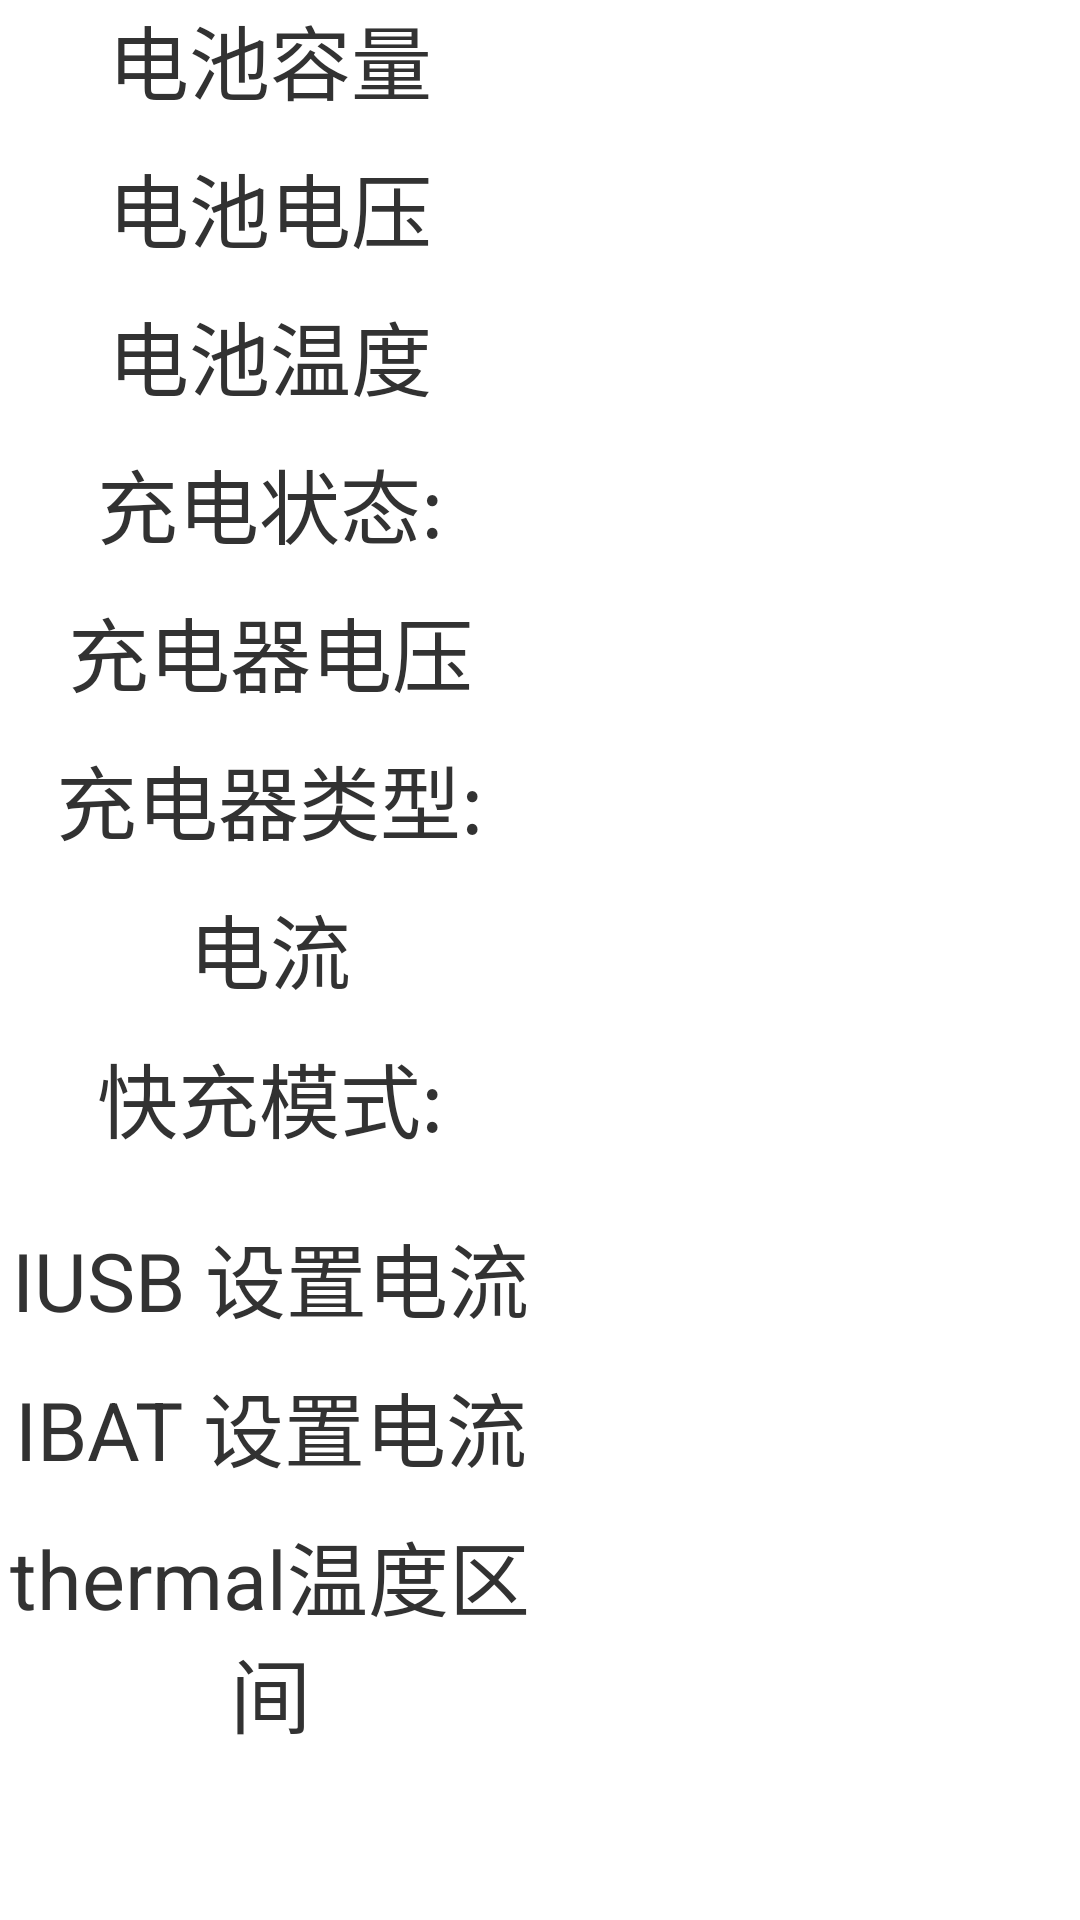

The Android layout XML behind this screen, and the referenced resources:
<!-- AndroidManifest.xml: application theme AppTheme -->
<!-- res/layout/battery_infoshow.xml -->
<?xml version="1.0" encoding="utf-8"?>
<LinearLayout android:orientation="vertical" android:layout_width="fill_parent" android:layout_height="fill_parent"
  xmlns:android="http://schemas.android.com/apk/res/android">
    <RelativeLayout android:orientation="horizontal" android:layout_width="fill_parent" android:layout_height="wrap_content" android:layout_weight="1.0">
        <LinearLayout android:orientation="horizontal" android:layout_width="fill_parent" android:layout_height="wrap_content" style="@style/background_style">
            <TextView android:textSize="27.0sp" android:gravity="center" android:id="@id/battery_cap_info" android:layout_width="fill_parent" android:layout_height="wrap_content" android:text="@string/battery_cap" android:layout_weight="1.0" />
            <TextView android:textSize="27.0sp" android:gravity="center" android:id="@id/battery_cap_show" android:layout_width="fill_parent" android:layout_height="wrap_content" android:layout_weight="1.0" />
        </LinearLayout>
    </RelativeLayout>
    <RelativeLayout android:orientation="horizontal" android:layout_width="fill_parent" android:layout_height="wrap_content" android:layout_weight="1.0" style="@style/background_style">
        <LinearLayout android:orientation="horizontal" android:layout_width="fill_parent" android:layout_height="wrap_content" style="@style/background_style">
            <TextView android:textSize="27.0sp" android:gravity="center" android:id="@id/battery_vol_info" android:layout_width="fill_parent" android:layout_height="wrap_content" android:text="@string/battery_voltage" android:layout_weight="1.0" />
            <TextView android:textSize="27.0sp" android:gravity="center" android:id="@id/battery_vol_show" android:layout_width="fill_parent" android:layout_height="wrap_content" android:layout_weight="1.0" />
        </LinearLayout>
    </RelativeLayout>
    <RelativeLayout android:orientation="horizontal" android:layout_width="fill_parent" android:layout_height="wrap_content" android:layout_weight="1.0" style="@style/background_style">
        <LinearLayout android:orientation="horizontal" android:layout_width="fill_parent" android:layout_height="wrap_content" style="@style/background_style">
            <TextView android:textSize="27.0sp" android:gravity="center" android:id="@id/battery_temp_info" android:layout_width="fill_parent" android:layout_height="wrap_content" android:text="@string/battery_temp_info" android:layout_weight="1.0" />
            <TextView android:textSize="27.0sp" android:gravity="center" android:id="@id/battery_temp_show" android:layout_width="fill_parent" android:layout_height="wrap_content" android:layout_weight="1.0" />
        </LinearLayout>
    </RelativeLayout>
    <RelativeLayout android:orientation="horizontal" android:layout_width="fill_parent" android:layout_height="wrap_content" android:layout_weight="1.0" style="@style/background_style">
        <LinearLayout android:orientation="horizontal" android:layout_width="fill_parent" android:layout_height="wrap_content" style="@style/background_style">
            <TextView android:textSize="27.0sp" android:gravity="center" android:id="@id/charger_status_info" android:layout_width="fill_parent" android:layout_height="wrap_content" android:text="@string/charger_status" android:layout_weight="1.0" />
            <TextView android:textSize="27.0sp" android:gravity="center" android:id="@id/charger_status_show" android:layout_width="fill_parent" android:layout_height="wrap_content" android:layout_weight="1.0" />
        </LinearLayout>
    </RelativeLayout>
    <RelativeLayout android:orientation="horizontal" android:layout_width="fill_parent" android:layout_height="wrap_content" android:layout_weight="1.0" style="@style/background_style">
        <LinearLayout android:orientation="horizontal" android:layout_width="fill_parent" android:layout_height="wrap_content" style="@style/background_style">
            <TextView android:textSize="27.0sp" android:gravity="center" android:id="@id/charger_vol_info" android:layout_width="fill_parent" android:layout_height="wrap_content" android:text="@string/charger_voltage" android:layout_weight="1.0" />
            <TextView android:textSize="27.0sp" android:gravity="center" android:id="@id/charger_vol_show" android:layout_width="fill_parent" android:layout_height="wrap_content" android:layout_weight="1.0" />
        </LinearLayout>
    </RelativeLayout>
    <RelativeLayout android:orientation="horizontal" android:layout_width="fill_parent" android:layout_height="wrap_content" android:layout_weight="1.0" style="@style/background_style">
        <LinearLayout android:orientation="horizontal" android:layout_width="fill_parent" android:layout_height="wrap_content" style="@style/background_style">
            <TextView android:textSize="27.0sp" android:gravity="center" android:id="@id/charger_type_info" android:layout_width="fill_parent" android:layout_height="wrap_content" android:text="@string/charger_type" android:layout_weight="1.0" />
            <TextView android:textSize="27.0sp" android:gravity="center" android:id="@id/charger_type_show" android:layout_width="fill_parent" android:layout_height="wrap_content" android:layout_weight="1.0" />
        </LinearLayout>
    </RelativeLayout>
    <RelativeLayout android:orientation="horizontal" android:layout_width="fill_parent" android:layout_height="wrap_content" android:layout_weight="1.0" style="@style/background_style">
        <LinearLayout android:orientation="horizontal" android:layout_width="fill_parent" android:layout_height="wrap_content" style="@style/background_style">
            <TextView android:textSize="27.0sp" android:gravity="center" android:id="@id/charger_elec_info" android:layout_width="fill_parent" android:layout_height="wrap_content" android:text="@string/charger_elec" android:layout_weight="1.0" />
            <TextView android:textSize="27.0sp" android:gravity="center" android:id="@id/charger_elec_show" android:layout_width="fill_parent" android:layout_height="wrap_content" android:layout_weight="1.0" />
        </LinearLayout>
    </RelativeLayout>
    <RelativeLayout android:orientation="horizontal" android:layout_width="fill_parent" android:layout_height="wrap_content" android:layout_weight="1.0" style="@style/background_style">
        <LinearLayout android:orientation="horizontal" android:layout_width="fill_parent" android:layout_height="wrap_content" style="@style/background_style">
            <TextView android:textSize="27.0sp" android:gravity="center" android:id="@id/fastcharger_type_info" android:layout_width="fill_parent" android:layout_height="wrap_content" android:text="@string/fastcharger" android:layout_weight="1.0" />
            <TextView android:textSize="27.0sp" android:gravity="center" android:id="@id/fastcharger_type_show" android:layout_width="fill_parent" android:layout_height="wrap_content" android:layout_weight="1.0" />
        </LinearLayout>
    </RelativeLayout>
    <RelativeLayout android:orientation="horizontal" android:layout_width="fill_parent" android:layout_height="wrap_content" android:layout_weight="1.0" style="@style/background_style">
        <LinearLayout android:orientation="horizontal" android:layout_width="fill_parent" android:layout_height="wrap_content" style="@style/background_style">
            <TextView android:textSize="27.0sp" android:gravity="center" android:id="@id/battery_type_info" android:visibility="gone" android:layout_width="fill_parent" android:layout_height="wrap_content" android:text="@string/battery_type" android:layout_weight="1.0" />
            <TextView android:textSize="27.0sp" android:gravity="center" android:id="@id/battery_type_show" android:visibility="gone" android:layout_width="fill_parent" android:layout_height="wrap_content" android:layout_weight="1.0" />
        </LinearLayout>
    </RelativeLayout>
    <RelativeLayout android:orientation="horizontal" android:layout_width="fill_parent" android:layout_height="wrap_content" android:layout_weight="1.0" style="@style/background_style">
        <LinearLayout android:orientation="horizontal" android:layout_width="fill_parent" android:layout_height="wrap_content" style="@style/background_style">
            <TextView android:textSize="27.0sp" android:gravity="center" android:id="@id/iusb_elec_info" android:layout_width="fill_parent" android:layout_height="wrap_content" android:text="@string/iusb_elec" android:layout_weight="1.0" />
            <TextView android:textSize="27.0sp" android:gravity="center" android:id="@id/iusb_elec_show" android:layout_width="fill_parent" android:layout_height="wrap_content" android:layout_weight="1.0" />
        </LinearLayout>
    </RelativeLayout>
    <RelativeLayout android:orientation="horizontal" android:layout_width="fill_parent" android:layout_height="wrap_content" android:layout_weight="1.0" style="@style/background_style">
        <LinearLayout android:orientation="horizontal" android:layout_width="fill_parent" android:layout_height="wrap_content" style="@style/background_style">
            <TextView android:textSize="27.0sp" android:gravity="center" android:id="@id/ibat_elec_info" android:layout_width="fill_parent" android:layout_height="wrap_content" android:text="@string/ibat_elec" android:layout_weight="1.0" />
            <TextView android:textSize="27.0sp" android:gravity="center" android:id="@id/ibat_elec_show" android:layout_width="fill_parent" android:layout_height="wrap_content" android:layout_weight="1.0" />
        </LinearLayout>
    </RelativeLayout>
    <RelativeLayout android:orientation="horizontal" android:layout_width="fill_parent" android:layout_height="wrap_content" android:layout_weight="1.0" style="@style/background_style">
        <LinearLayout android:orientation="horizontal" android:layout_width="fill_parent" android:layout_height="wrap_content" style="@style/background_style">
            <TextView android:textSize="27.0sp" android:gravity="center" android:id="@id/thermal_temp_info" android:layout_width="fill_parent" android:layout_height="wrap_content" android:text="@string/thermal_temp" android:layout_weight="1.0" />
            <TextView android:textSize="27.0sp" android:gravity="center" android:id="@id/thermal_temp_show" android:layout_width="fill_parent" android:layout_height="wrap_content" android:layout_weight="1.0" />
        </LinearLayout>
    </RelativeLayout>
    <TextView android:textSize="27.0sp" android:textColor="#ff00ff00" android:layout_gravity="center_horizontal" android:id="@id/charge_pass" android:visibility="invisible" android:layout_width="wrap_content" android:layout_height="wrap_content" android:text="@string/pass" android:layout_weight="1.0" />
</LinearLayout>
<!-- resources referenced by this layout -->
<resources>
  <string name="battery_cap">电池容量</string>
  <string name="battery_temp_info">电池温度</string>
  <string name="battery_type">电池类型</string>
  <string name="battery_voltage">电池电压</string>
  <string name="charger_elec">电流</string>
  <string name="charger_status">充电状态:</string>
  <string name="charger_type">充电器类型:</string>
  <string name="charger_voltage">充电器电压</string>
  <string name="fastcharger">快充模式:</string>
  <string name="ibat_elec">IBAT 设置电流</string>
  <string name="iusb_elec">IUSB 设置电流</string>
  <string name="pass">Pass</string>
  <string name="thermal_temp">thermal温度区间</string>
  <style name="background_style" />
  <style name="AppTheme" parent="@android:style/Theme.Light" />
</resources>
